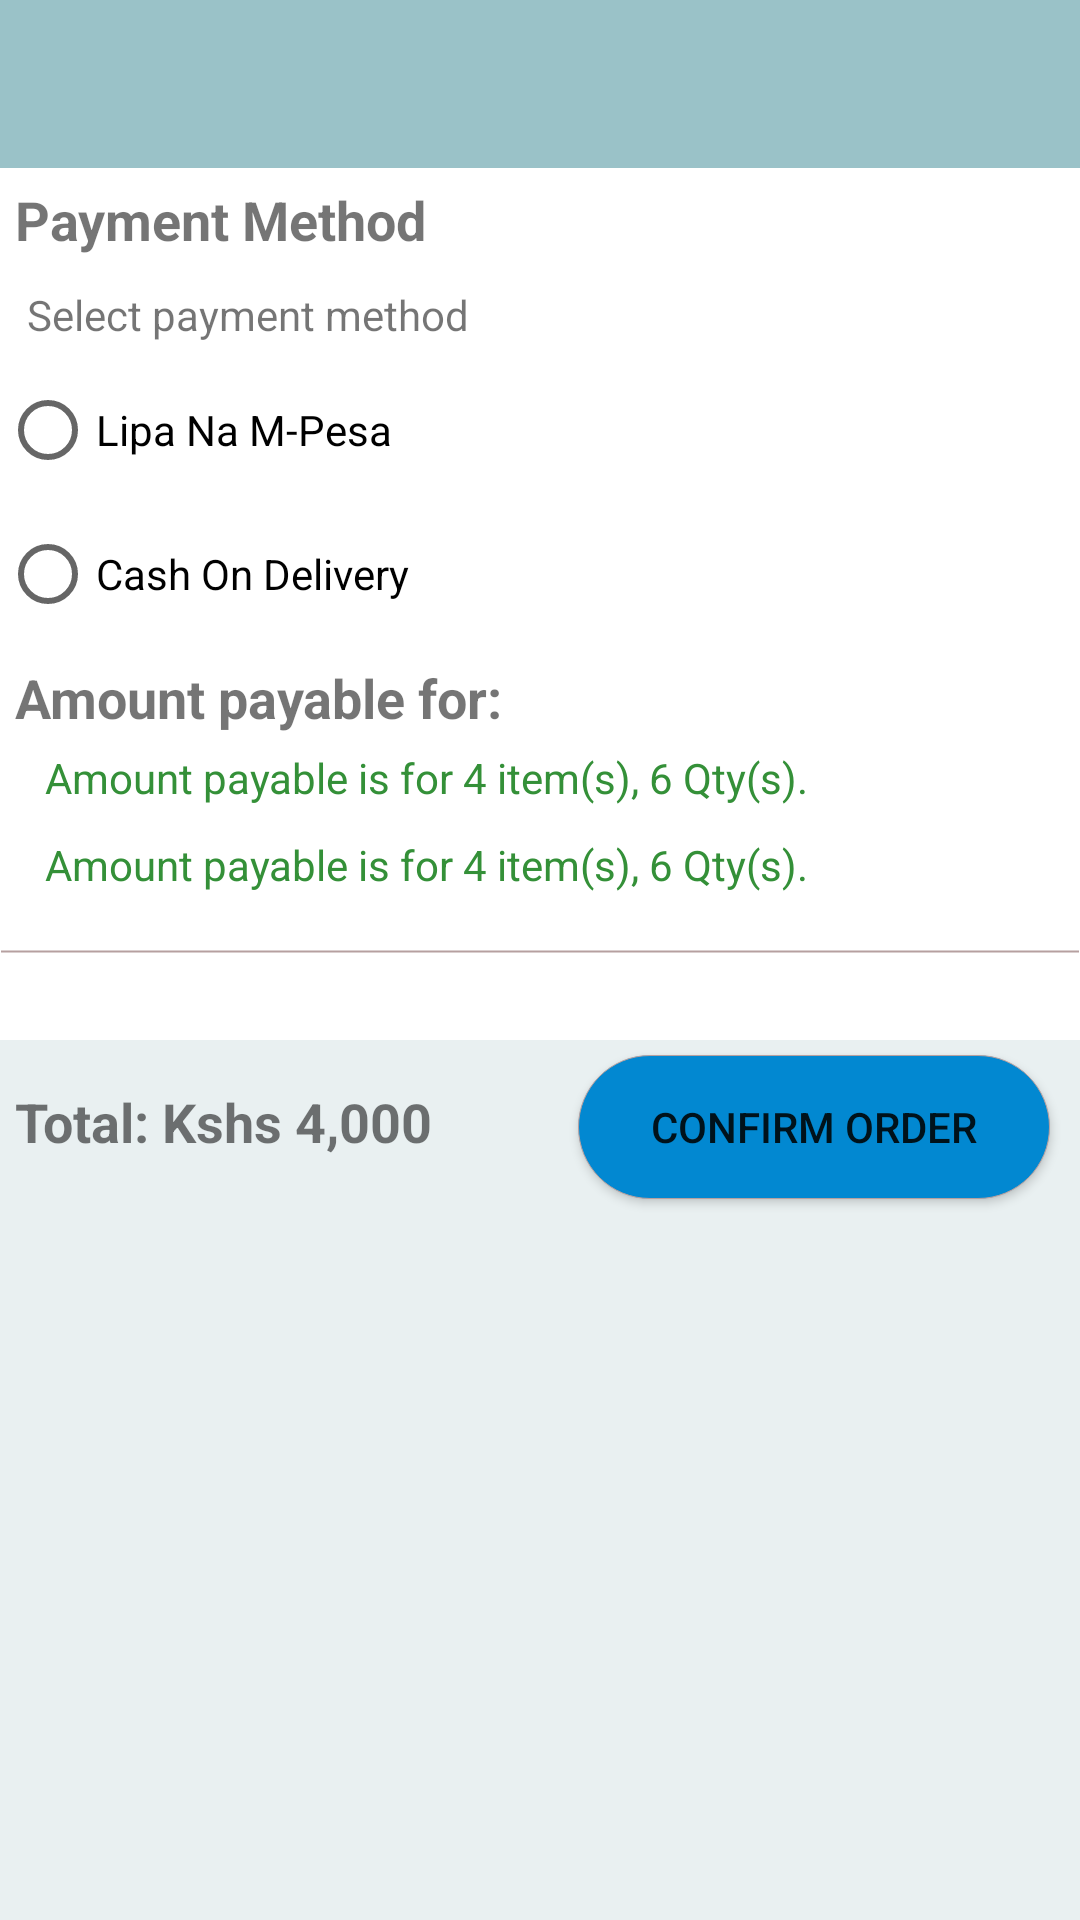

Here is an Android app screen rendered from its layout file. Give the layout XML and the strings, colors and styles it references.
<!-- AndroidManifest.xml: application theme Theme.LiquorStore -->
<!-- res/layout/activity_check_out.xml -->
<?xml version="1.0" encoding="utf-8"?>
<LinearLayout xmlns:android="http://schemas.android.com/apk/res/android"
    xmlns:app="http://schemas.android.com/apk/res-auto"
    xmlns:tools="http://schemas.android.com/tools"
    android:orientation="vertical"
    android:layout_width="match_parent"
    android:layout_height="match_parent"
    tools:context=".orders.CheckOutActivity">
    <com.google.android.material.appbar.AppBarLayout
        android:id="@+id/up"
        android:layout_width= "match_parent"
        android:layout_height= "wrap_content" >

        <androidx.appcompat.widget.Toolbar
            android:id= "@+id/toolbar"
            android:textAlignment="center"
            android:layout_width= "match_parent"
            android:layout_height= "?attr/actionBarSize"
            android:background= "@color/colorBar"
            android:gravity="center_horizontal" />
    </com.google.android.material.appbar.AppBarLayout>

    <TextView
        android:text="@string/payment_method"
        android:textStyle="bold"
        android:textSize="18sp"
        android:layout_marginTop="10dp"
        android:layout_margin="5dp"
        android:layout_width="match_parent"
        android:layout_height="wrap_content"/>
    <TextView
        android:layout_width="match_parent"
        android:layout_height="wrap_content"
        android:padding="5dp"
        android:layout_marginLeft="4dp"
        android:text="@string/select_payment_method"
        android:layout_marginStart="4dp" />
    <RadioGroup
        android:id="@+id/cash_mpesa"
        android:orientation="vertical"
        android:layout_width="match_parent"
        android:layout_height="wrap_content">
        <RadioButton
            android:id="@+id/lipa_mpesa"
            android:text="@string/lipa_na_m_pesa"
            android:layout_width="wrap_content"
            android:layout_height="wrap_content"/>

        <RadioButton
            android:id="@+id/cash_delivery"
            android:text="@string/cash_on_delivery"
            android:layout_width="wrap_content"
            android:layout_height="wrap_content"/>

    </RadioGroup>

    <TextView
        android:text="@string/amount_payable_is_for"
        android:textStyle="bold"
        android:textSize="18sp"
        android:layout_marginTop="10dp"
        android:layout_margin="5dp"
        android:layout_width="match_parent"
        android:layout_height="wrap_content"/>

    <TextView
        android:id="@+id/delivery"
        android:textColor="@color/green"
        android:paddingStart="15dp"
        android:text="@string/amount_payable_is_for_4_item_s_6_qty_s"
        android:layout_width="match_parent"
        android:layout_height="wrap_content"
        android:paddingLeft="15dp" />
    <TextView
        android:id="@+id/message"
        android:textColor="@color/green"
        android:text="@string/amount_payable_is_for_4_item_s_6_qty_s"
        android:layout_marginLeft="5dp"
        android:padding="10dp"
        android:layout_width="match_parent"
        android:layout_height="wrap_content"
        android:layout_marginStart="5dp" />

    <TextView
        android:background="@drawable/divider"
        android:layout_width="match_parent"
        android:layout_height="wrap_content"/>

    <LinearLayout
        android:layout_marginTop="20dp"
        android:background="@color/backgroundApp"
        android:layout_width="match_parent"
        android:layout_height="match_parent"
        android:orientation="horizontal">

        <TextView
            android:id="@+id/total_amount"
            android:text="@string/total_kshs_4_000"
            android:textStyle="bold"
            android:layout_marginTop="5dp"
            android:textSize="18sp"
            android:layout_weight="1"
            android:layout_marginLeft="5dp"
            android:layout_width="wrap_content"
            android:layout_height="wrap_content"/>

        <Button
            android:id="@+id/confirm_order"
            android:layout_marginTop="5dp"
            android:text="@string/confirm_order"
            android:background="@drawable/button"
            android:layout_weight="1"
            android:layout_marginRight="10dp"
            android:layout_width="wrap_content"
            android:layout_height="wrap_content"/>
    </LinearLayout>

</LinearLayout>
<!-- resources referenced by this layout -->
<resources>
  <color name="backgroundApp">#E9F0F1</color>
  <color name="colorBar">#9AC2C8</color>
  <color name="green">#349038</color>
  <!-- drawable button (drawable) -->
  <?xml version="1.0" encoding="UTF-8"?>
  <shape xmlns:android="http://schemas.android.com/apk/res/android"
      android:shape="rectangle">
      <solid android:color="#0288D1"/>
      <stroke android:width="0.4dp"
          android:color="#B6A0A0" />
      <corners android:radius="30dp"/>
  </shape>
  <!-- drawable divider (drawable) -->
  <?xml version="1.0" encoding="UTF-8"?>
  <shape xmlns:android="http://schemas.android.com/apk/res/android"
      android:shape="line">
      <solid android:color="#FFFFFF"/>
      <stroke android:width="0.5dp"
          android:color="#B6A0A0" />
  </shape>
  <string name="amount_payable_is_for">Amount payable for:</string>
  <string name="amount_payable_is_for_4_item_s_6_qty_s">Amount payable is for 4 item(s), 6 Qty(s).</string>
  <string name="cash_on_delivery">Cash On Delivery</string>
  <string name="confirm_order">Confirm order</string>
  <string name="lipa_na_m_pesa">Lipa Na M-Pesa</string>
  <string name="payment_method">Payment Method</string>
  <string name="select_payment_method">Select payment method</string>
  <string name="total_kshs_4_000">Total: Kshs 4,000</string>
  <style name="Theme.LiquorStore" parent="Theme.MaterialComponents.DayNight.NoActionBar">
          
          <item name="colorPrimary">@color/purple_500</item>
          <item name="colorPrimaryVariant">@color/purple_700</item>
          <item name="colorOnPrimary">#fff</item>
          
          <item name="colorSecondary">@color/teal_200</item>
          <item name="colorSecondaryVariant">@color/teal_700</item>
          <item name="colorOnSecondary">@color/black</item>
          
          <item name="android:statusBarColor" tools:targetApi="l">?attr/colorPrimaryVariant</item>
          
  
          <item name="homeAsUpIndicator">@drawable/abc_ic_ab_back_material</item>
      </style>
  <color name="purple_500">#0E73C2</color>
  <color name="purple_700">#0A0A0B</color>
  <color name="teal_200">#FF03DAC5</color>
  <color name="teal_700">#FF018786</color>
  <color name="black">#FF000000</color>
</resources>
